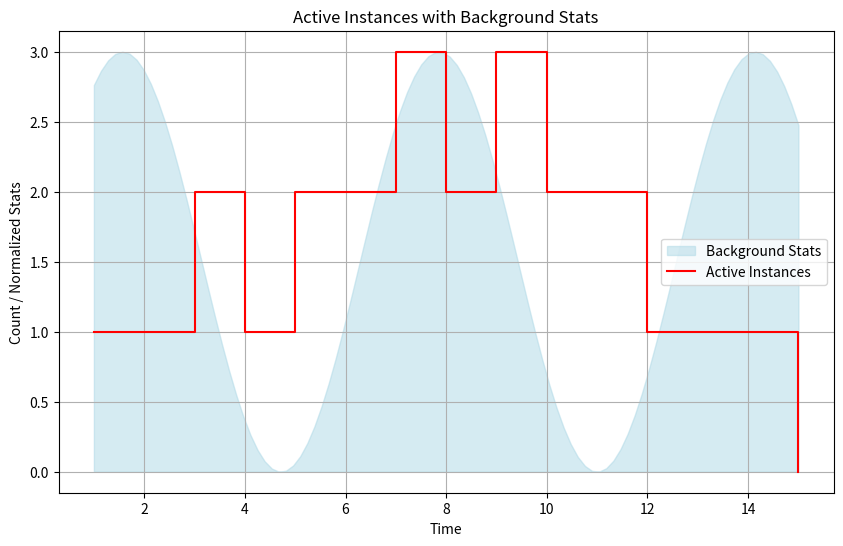

Recreate this plot in Python.
import matplotlib.pyplot as plt
import numpy as np

# Example data (replace with your actual data)
data = [
    {1: 4},  # Creation at time 1, elimination at time 4
    {3: 8},
    {5: 10},
    {7: 12},
    {9: 15}
]

# Example stats (values spanning the same time range as the events)
# Replace with your actual stats
stats_times = np.linspace(1, 15, 100)  # Times from start to finish
stats_values = np.sin(stats_times) * 50 + 100  # Example stats values

# Extract events
events = []
for entry in data:
    for creation, elimination in entry.items():
        events.append((creation, 'create'))
        events.append((elimination, 'eliminate'))

# Sort events by time
events.sort(key=lambda x: x[0])

# Calculate active instances
active_instances = 0
times = []
active_count = []

for event in events:
    times.append(event[0])
    if event[1] == 'create':
        active_instances += 1
    elif event[1] == 'eliminate':
        active_instances -= 1
    active_count.append(active_instances)

# Normalize stats values to match the range of active instance counts
stats_values_normalized = (stats_values - stats_values.min()) / (stats_values.max() - stats_values.min()) * max(active_count)

# Plot the data
plt.figure(figsize=(10, 6))

# Plot the stats in the background
plt.fill_between(stats_times, stats_values_normalized, color='lightblue', alpha=0.5, label='Background Stats')

# Plot the active instances
plt.step(times, active_count, where='post', label='Active Instances', color='red')

# Add labels, legend, and title
plt.xlabel('Time')
plt.ylabel('Count / Normalized Stats')
plt.title('Active Instances with Background Stats')
plt.legend()
plt.grid(True)
plt.show()